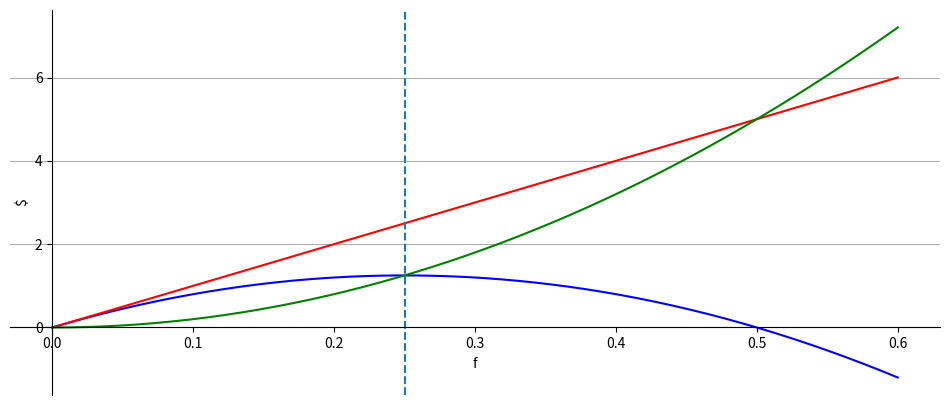

Here is the Python script that generated this plot:
# -*- coding: utf-8 -*-
"""
Created on Thu Apr 30 14:34:29 2020

@author: Lorenzo
"""

import numpy as np
from matplotlib import pyplot as plt
from pylab import rcParams
#from collections import Counter

'''
Table two of the document: "optimal wager as share of wealth for repeated bets":
the rate of growth of capital as function of f.
''' 

# define desplayed domain
f = np.linspace(0,0.6)

# the function
p = 100 * (1 + (f*0.5)) * (1-(f*0.4)) - 100
e = 100 * (f*0.5) - 100 *(f*0.4)
l = e - p

# parameter-settings + plot
rcParams['figure.figsize'] = 12, 5
fig = plt.figure()
ax = fig.add_subplot(1, 1, 1)
plt.gca().yaxis.grid(True)
plt.xlabel("f")
plt.ylabel("$")
ax.spines['left'].set_position('zero')
ax.spines['bottom'].set_position('zero')
ax.spines['right'].set_color('none')
ax.spines['top'].set_color('none')
ax.xaxis.set_ticks_position('bottom')
ax.yaxis.set_ticks_position('left')
plt.plot(f,p,'b')
plt.plot(f,e,'r')
plt.plot(f,l,'g')
plt.axvline(x=0.25, linestyle='dashed')

# saving the figure
plt.savefig('thesis - kelly criterion 1.png')
